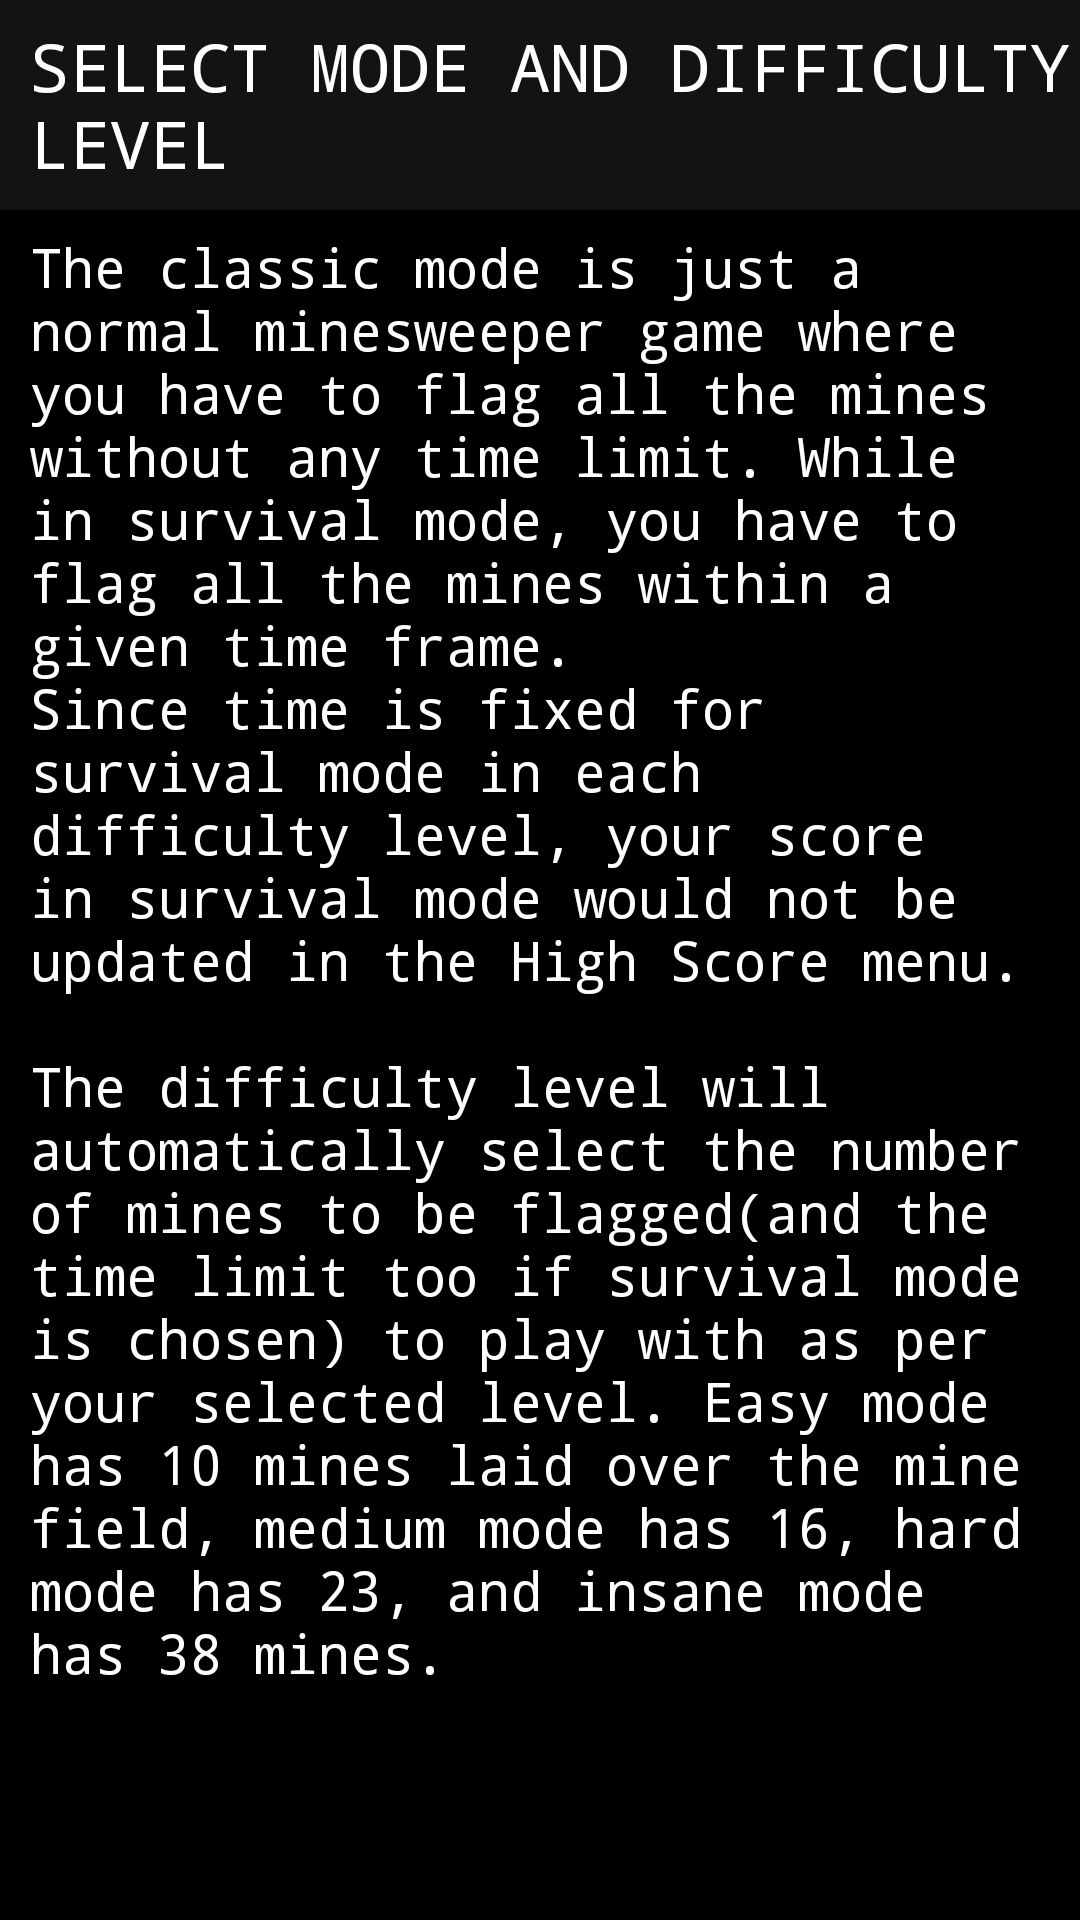

Write the Android layout XML for this screen, with the resource values it uses.
<!-- AndroidManifest.xml: application theme AppTheme -->
<!-- res/layout/darkhtp2.xml -->
<?xml version="1.0" encoding="utf-8"?>
<RelativeLayout xmlns:android="http://schemas.android.com/apk/res/android"
    android:layout_width="match_parent"
    android:layout_height="match_parent"
    android:background="#000000">

    <TextView
        android:layout_width="match_parent"
        android:layout_height="70dp"
        android:textAppearance="?android:attr/textAppearanceLarge"
        android:text="SELECT MODE AND DIFFICULTY LEVEL"
        android:id="@+id/textView12"
        android:layout_alignParentTop="true"
        android:layout_alignParentStart="true"
        android:background="#131313"
        android:gravity="left|center"
        android:paddingLeft="10dp"
        android:typeface="monospace"
        android:textColor="#ffffff" />

    <TextView
        android:layout_width="wrap_content"
        android:layout_height="wrap_content"
        android:text="@string/htp2"
        android:id="@+id/textView13"
        android:layout_centerVertical="true"
        android:layout_centerHorizontal="true"
        android:textColor="#ffffff"
        android:textSize="18dp"
        android:padding="10dp"
        android:typeface="monospace" />
</RelativeLayout>
<!-- resources referenced by this layout -->
<resources>
  <string name="htp2">The classic mode is just a normal minesweeper game where you have to flag all the mines without any time limit. While in survival mode, you have to flag all the mines within a given time frame.\nSince time is fixed for survival mode in each difficulty level, your score in survival mode would not be updated in the High Score menu.\n \nThe difficulty level will automatically select the number of mines to be flagged(and the time limit too if survival mode is chosen) to play with as per your selected level. Easy mode has 10 mines laid over the mine field, medium mode has 16, hard mode has 23, and insane mode has 38 mines.</string>
  <style name="AppTheme" parent="Theme.AppCompat.Light.NoActionBar">
          
          <item name="colorPrimary">@color/colorPrimary</item>
          <item name="colorPrimaryDark">@color/colorPrimaryDark</item>
          <item name="colorAccent">@color/colorAccent</item>
          <item name="android:windowNoTitle">true</item>
          <item name="android:windowContentOverlay">@null</item>
          <item name="android:windowFullscreen">true</item>
      </style>
  <color name="colorPrimary">#3F51B5</color>
  <color name="colorPrimaryDark">#303F9F</color>
  <color name="colorAccent">#FF4081</color>
</resources>
